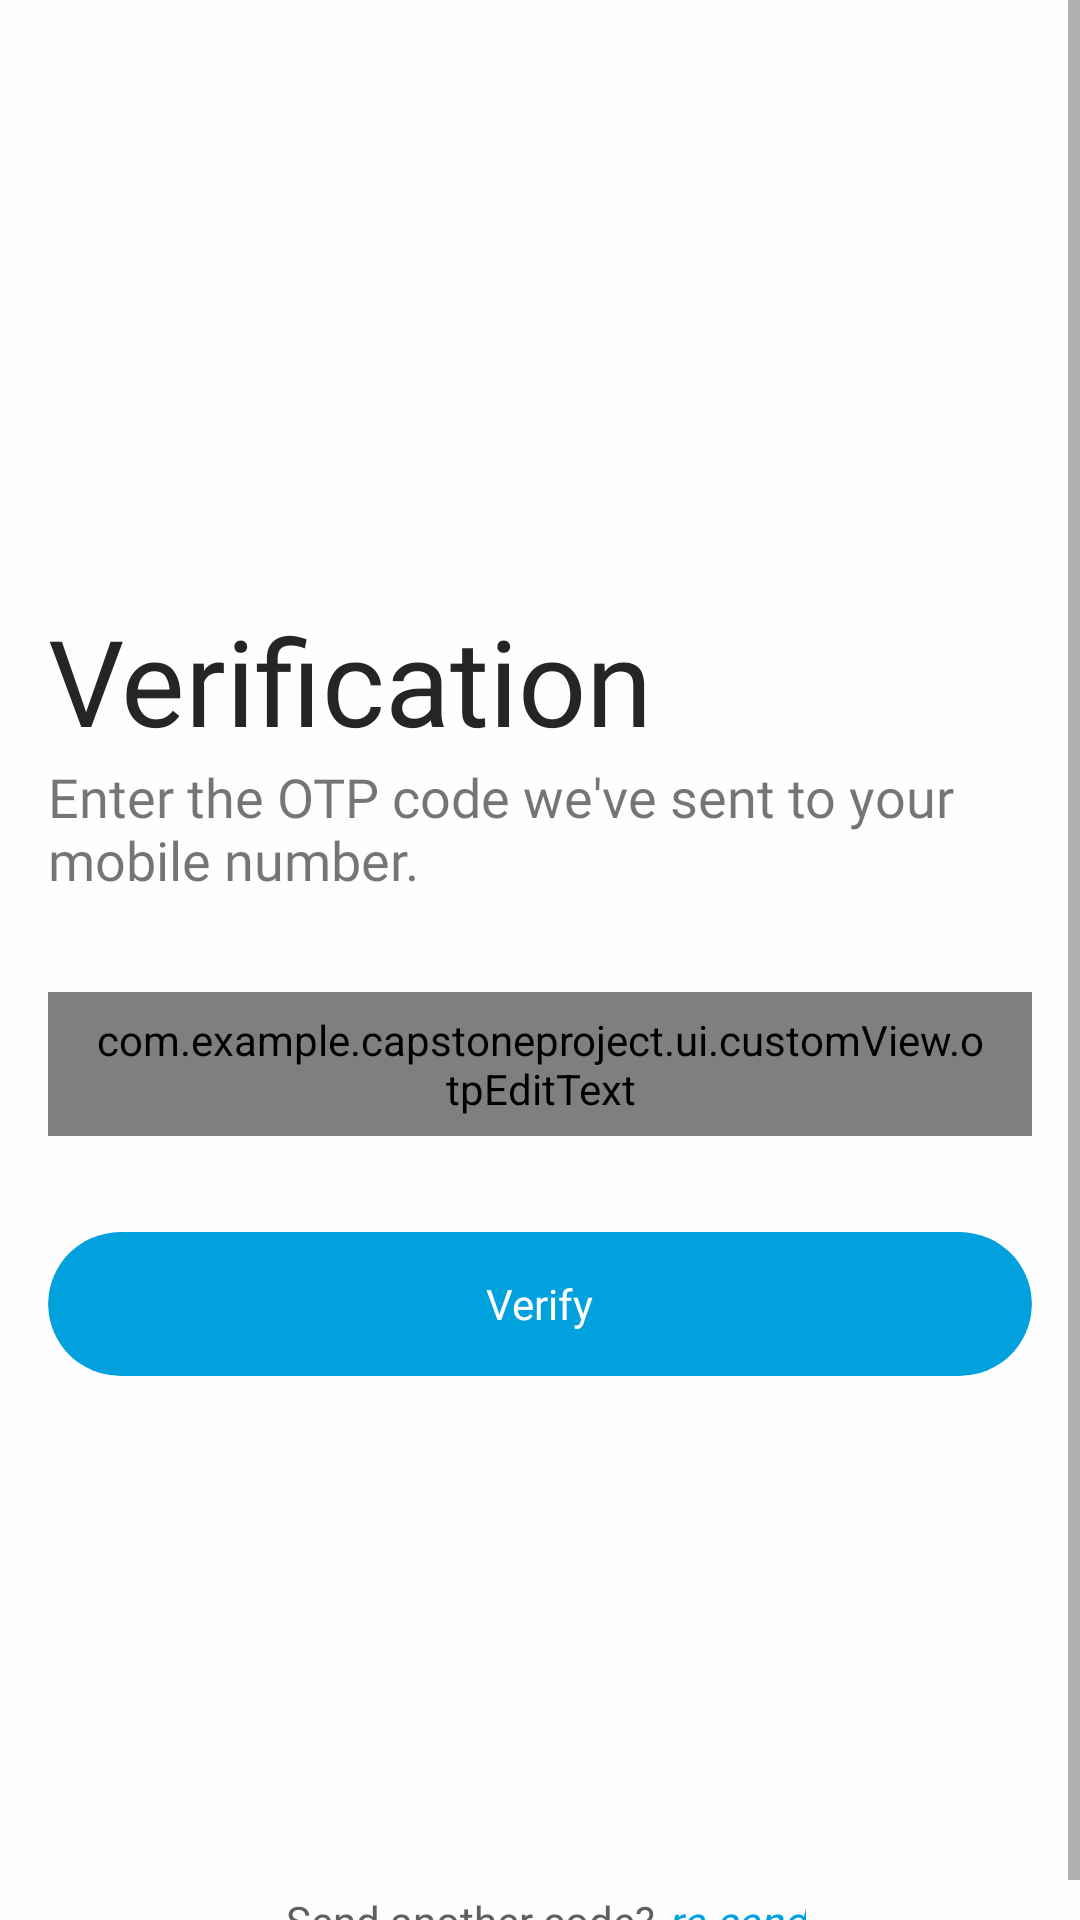

This screen was rendered from an Android layout file. Write that file and the resources it references.
<!-- AndroidManifest.xml: application theme Theme.CapstoneProject -->
<!-- res/layout/activity_otpmobile.xml -->
<?xml version="1.0" encoding="utf-8"?>
<ScrollView xmlns:android="http://schemas.android.com/apk/res/android"
    xmlns:app="http://schemas.android.com/apk/res-auto"
    xmlns:tools="http://schemas.android.com/tools"
    android:layout_width="match_parent"
    android:layout_height="match_parent"
    android:backgroundTint="@color/primaryColor"
    android:fillViewport="true"
    tools:context=".ui.otp.OTPMobileActivity">

    <androidx.constraintlayout.widget.ConstraintLayout
        android:layout_width="match_parent"
        android:layout_height="wrap_content"
        android:background="@color/primaryColor">

        <TextView
            android:id="@+id/textView2"
            android:layout_width="match_parent"
            android:layout_height="wrap_content"
            android:layout_marginStart="16dp"
            android:layout_marginTop="200dp"
            android:layout_marginEnd="16dp"
            android:fontFamily="@font/montserrat_bold"
            android:text="Verification"
            android:textColor="@color/secondaryColor"
            android:textSize="40sp"
            app:layout_constraintEnd_toEndOf="parent"
            app:layout_constraintStart_toStartOf="parent"
            app:layout_constraintTop_toTopOf="parent" />

        <TextView
            android:id="@+id/textViewlogin"
            android:layout_width="match_parent"
            android:layout_height="wrap_content"
            android:layout_marginStart="16dp"
            android:layout_marginEnd="16dp"
            android:backgroundTint="@color/secPrimary"
            android:fontFamily="@font/montserrat_semi_bold"
            android:text="Enter the OTP code we've sent to your mobile number."
            android:textSize="18sp"
            app:layout_constraintEnd_toEndOf="parent"
            app:layout_constraintStart_toStartOf="parent"
            app:layout_constraintTop_toBottomOf="@+id/textView2" />

        <com.example.capstoneproject.ui.customView.otpEditText
            android:id="@+id/etOtp"
            style="@style/EditText"
            android:layout_width="match_parent"
            android:layout_height="48dp"
            android:layout_gravity="center"
            android:layout_marginStart="16dp"
            android:layout_marginTop="32dp"
            android:layout_marginEnd="16dp"
            android:focusable="false"
            android:hint="OTP code"
            android:imeOptions="actionNext"
            android:inputType="number"
            android:textSize="14sp"
            android:gravity="center"
            android:textColor="@color/secondaryColor"
            app:layout_constraintEnd_toEndOf="parent"
            app:layout_constraintStart_toStartOf="parent"
            app:layout_constraintTop_toBottomOf="@+id/textViewlogin" />

        <androidx.cardview.widget.CardView
            android:id="@+id/btnverifydotp"
            android:layout_width="match_parent"
            android:layout_height="48dp"
            android:layout_gravity="center"
            android:layout_marginStart="16dp"
            android:layout_marginTop="32dp"
            android:layout_marginEnd="16dp"
            app:cardCornerRadius="25dp"
            app:cardElevation="0dp"
            app:layout_constraintEnd_toEndOf="parent"
            app:layout_constraintStart_toStartOf="parent"
            app:layout_constraintTop_toBottomOf="@+id/etOtp">

            <androidx.appcompat.widget.LinearLayoutCompat
                android:layout_width="match_parent"
                android:layout_height="match_parent"
                android:background="@drawable/cardview_border"
                android:gravity="center">

                <TextView
                    android:layout_width="wrap_content"
                    android:layout_height="wrap_content"
                    android:fontFamily="@font/montserrat_semi_bold"
                    android:text="Verify"
                    android:textColor="@color/white" />

            </androidx.appcompat.widget.LinearLayoutCompat>
        </androidx.cardview.widget.CardView>

        <LinearLayout
            android:layout_width="match_parent"
            android:layout_height="wrap_content"
            android:layout_marginTop="168dp"
            android:gravity="center"
            android:orientation="horizontal"
            app:layout_constraintEnd_toEndOf="parent"
            app:layout_constraintStart_toStartOf="parent"
            app:layout_constraintTop_toBottomOf="@+id/btnverifydotp">

            <TextView
                android:id="@+id/signupText"
                android:layout_width="wrap_content"
                android:layout_height="wrap_content"
                android:layout_gravity="center"
                android:fontFamily="@font/montserrat_medium"
                android:padding="4dp"
                android:text="Send another code?"
                android:textAlignment="center"
                android:textColor="@color/secPrimary"
                android:textSize="14sp"
                app:layout_constraintStart_toStartOf="parent"
                app:layout_constraintTop_toTopOf="parent" />

            <TextView
                android:id="@+id/reSendhere"
                android:layout_width="wrap_content"
                android:layout_height="wrap_content"
                android:fontFamily="@font/montserrat_medium"
                android:text="re-send"
                android:textColor="@color/contentColor"
                android:textSize="14sp"
                android:textStyle="italic"
                app:layout_constraintStart_toEndOf="@+id/signupText"
                app:layout_constraintTop_toTopOf="parent" />

        </LinearLayout>
    </androidx.constraintlayout.widget.ConstraintLayout>
</ScrollView>
<!-- resources referenced by this layout -->
<resources>
  <color name="contentColor">@color/blue</color>
  <color name="primaryColor">@color/white</color>
  <color name="secPrimary">@color/secblack</color>
  <color name="secondaryColor">@color/black</color>
  <color name="white">#FEFEFE</color>
  <!-- drawable cardview_border (drawable) -->
  <shape xmlns:android="http://schemas.android.com/apk/res/android"
      android:shape="rectangle">
  
      <solid android:color="@color/contentColor" />
  
      <padding
          android:left="22dp"
          android:right="22dp"/>
      <corners android:radius="25dp" />
  </shape>
  <style name="EditText" parent="Widget.MaterialComponents.TextInputLayout.OutlinedBox">
          <item name="android:fontFamily">@font/montserrat_medium</item>
          <item name="android:textColor">@color/lightGray2</item>
          <item name="android:background">@drawable/edit_text_bg</item>
          <item name="android:paddingLeft">16dp</item>
          <item name="android:paddingRight">16dp</item>
          <item name="boxStrokeWidth">0dp</item>
      </style>
  <style name="Theme.CapstoneProject" parent="Theme.MaterialComponents.DayNight.NoActionBar">
          <item name="android:statusBarColor">@color/contentColor</item>
      </style>
  <color name="blue">#01A1DD</color>
  <color name="secblack">#616060</color>
  <color name="black">#252525</color>
  <color name="lightGray2">#AEAEAE</color>
  <!-- drawable edit_text_bg (drawable) -->
  <?xml version="1.0" encoding="utf-8"?>
  <shape android:shape="rectangle"
      xmlns:android="http://schemas.android.com/apk/res/android">
      <solid
          android:color="@color/lightSecondaryColor" />
      <corners
          android:radius="15dp"/>
  </shape>
  <color name="lightSecondaryColor">@color/lightGray3</color>
  <color name="lightGray3">#EFEFED</color>
</resources>
